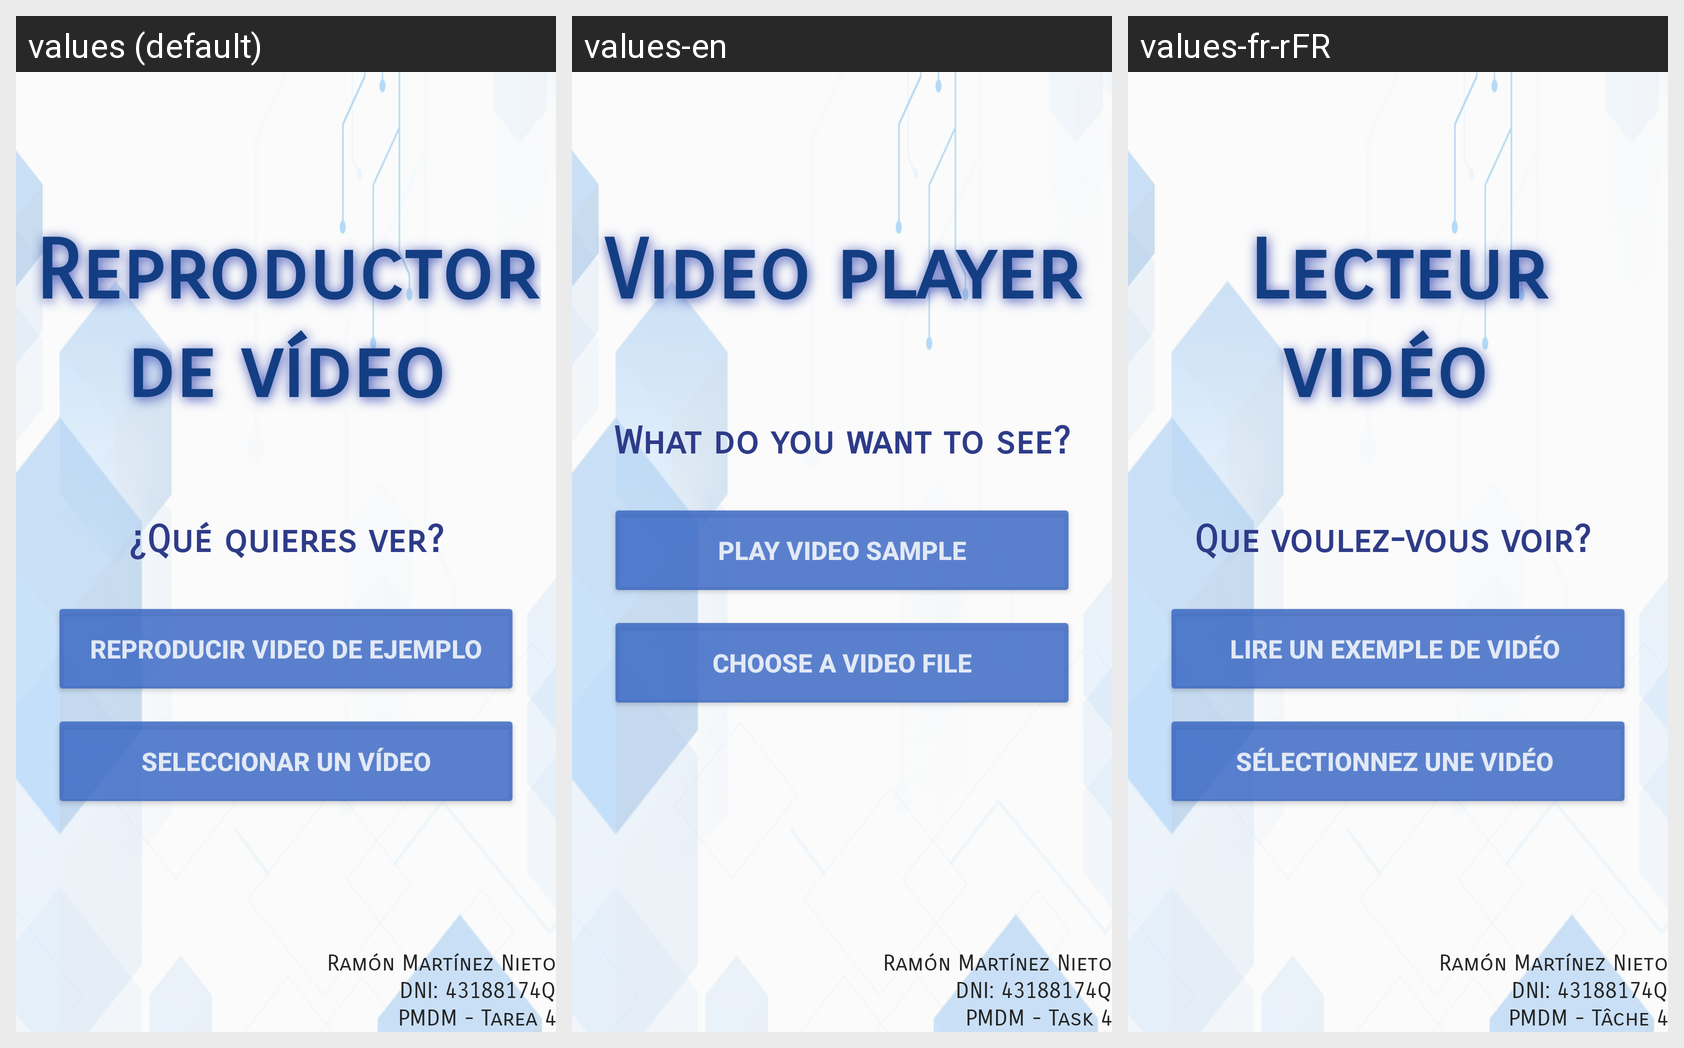

This grid shows one Android layout under several languages. Give, for every string resource on the screen, its name, the default text and each shown locale's text.
Android screen res/layout/activity_reproducir_video.xml rendered under 3 locales, left to right: values (default), values-en, values-fr-rFR. Device: Nexus 5 (rendered at 1080×1920; each locale shown at half size, 540×960, under a caption strip naming it); theme AppTheme.
Strings drawn on this screen, with the default value and each locale's value (text and hints the layout hard-codes, and strings that could not be matched under every locale, appear in the picture but are not listed):

reproductor_video
  values: Reproductor de vídeo
  values-en: Video player
  values-fr-rFR: Lecteur vidéo 

opciones_video
  values: ¿Qué quieres ver?
  values-en: What do you want to see?
  values-fr-rFR: Que voulez-vous voir? 

video_ejemplo
  values: Reproducir video de ejemplo
  values-en: Play video sample
  values-fr-rFR: Lire un exemple de vidéo 

video_seleeccion
  values: Seleccionar un vídeo
  values-en: Choose a video file
  values-fr-rFR: Sélectionnez une vidéo 

autor
  values: Ramón Martínez Nieto
  values-en: Ramón Martínez Nieto
  values-fr-rFR: Ramón Martínez Nieto

autor_dni
  values: DNI: 43188174Q
  values-en: DNI: 43188174Q
  values-fr-rFR: DNI: 43188174Q

autor_tarea
  values: PMDM - Tarea 4
  values-en: PMDM - Task 4
  values-fr-rFR: PMDM - Tâche 4
